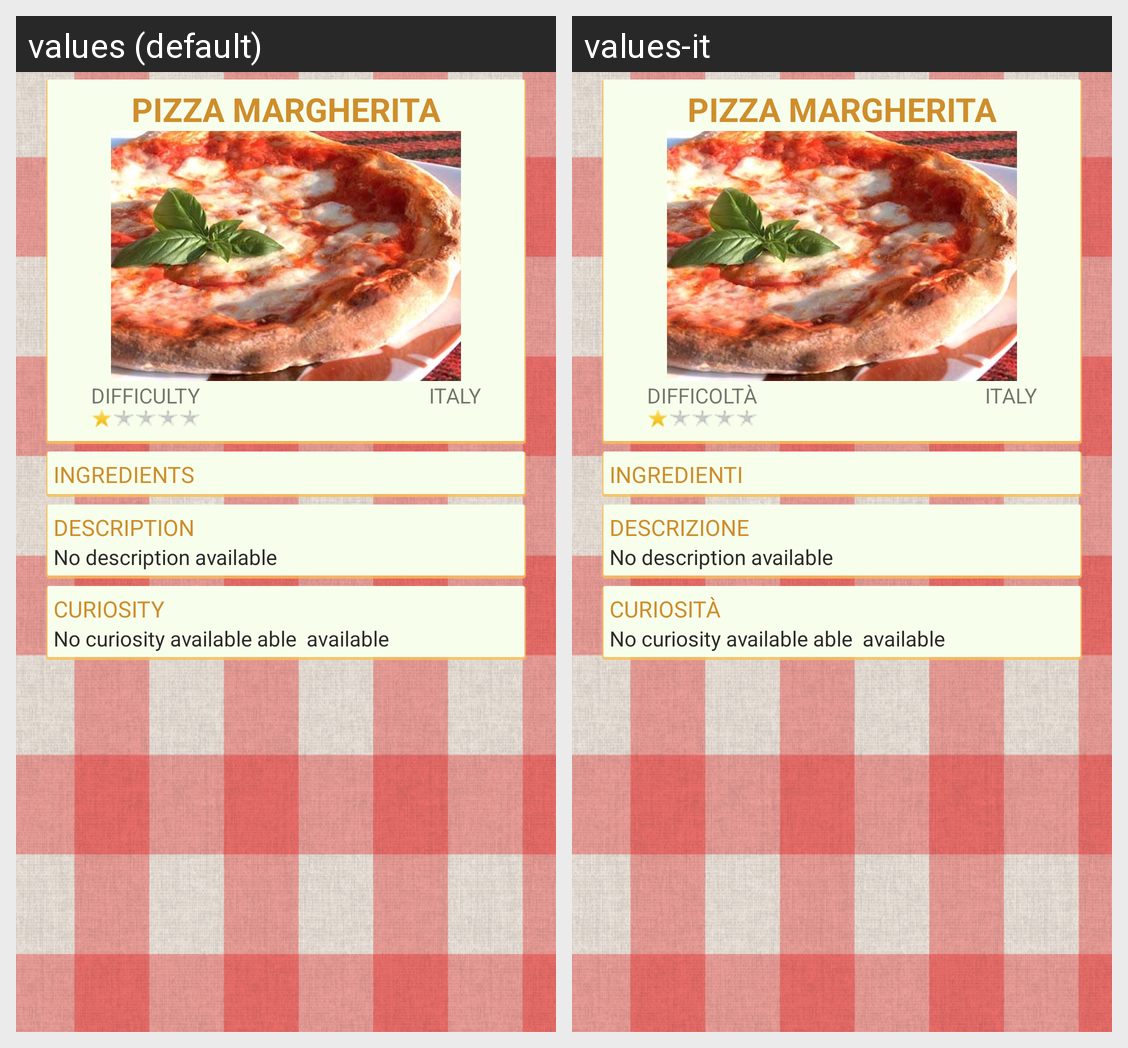

This grid shows one Android layout under two languages. Give, for every string resource on the screen, its name, the default text and each shown locale's text.
Android screen res/layout/fragment_details.xml rendered under 2 locales, left to right: values (default), values-it. Device: Nexus 5 (rendered at 1080×1920; each locale shown at half size, 540×960, under a caption strip naming it); theme AppTheme.
Strings drawn on this screen, with the default value and each locale's value (text and hints the layout hard-codes, and strings that could not be matched under every locale, appear in the picture but are not listed):

difficulty
  values: Difficulty
  values-it: Difficoltà

label_receipe
  values: Ingredients
  values-it: Ingredienti

label_description
  values: Description
  values-it: Descrizione

label_curiosity
  values: Curiosity
  values-it: Curiosità
